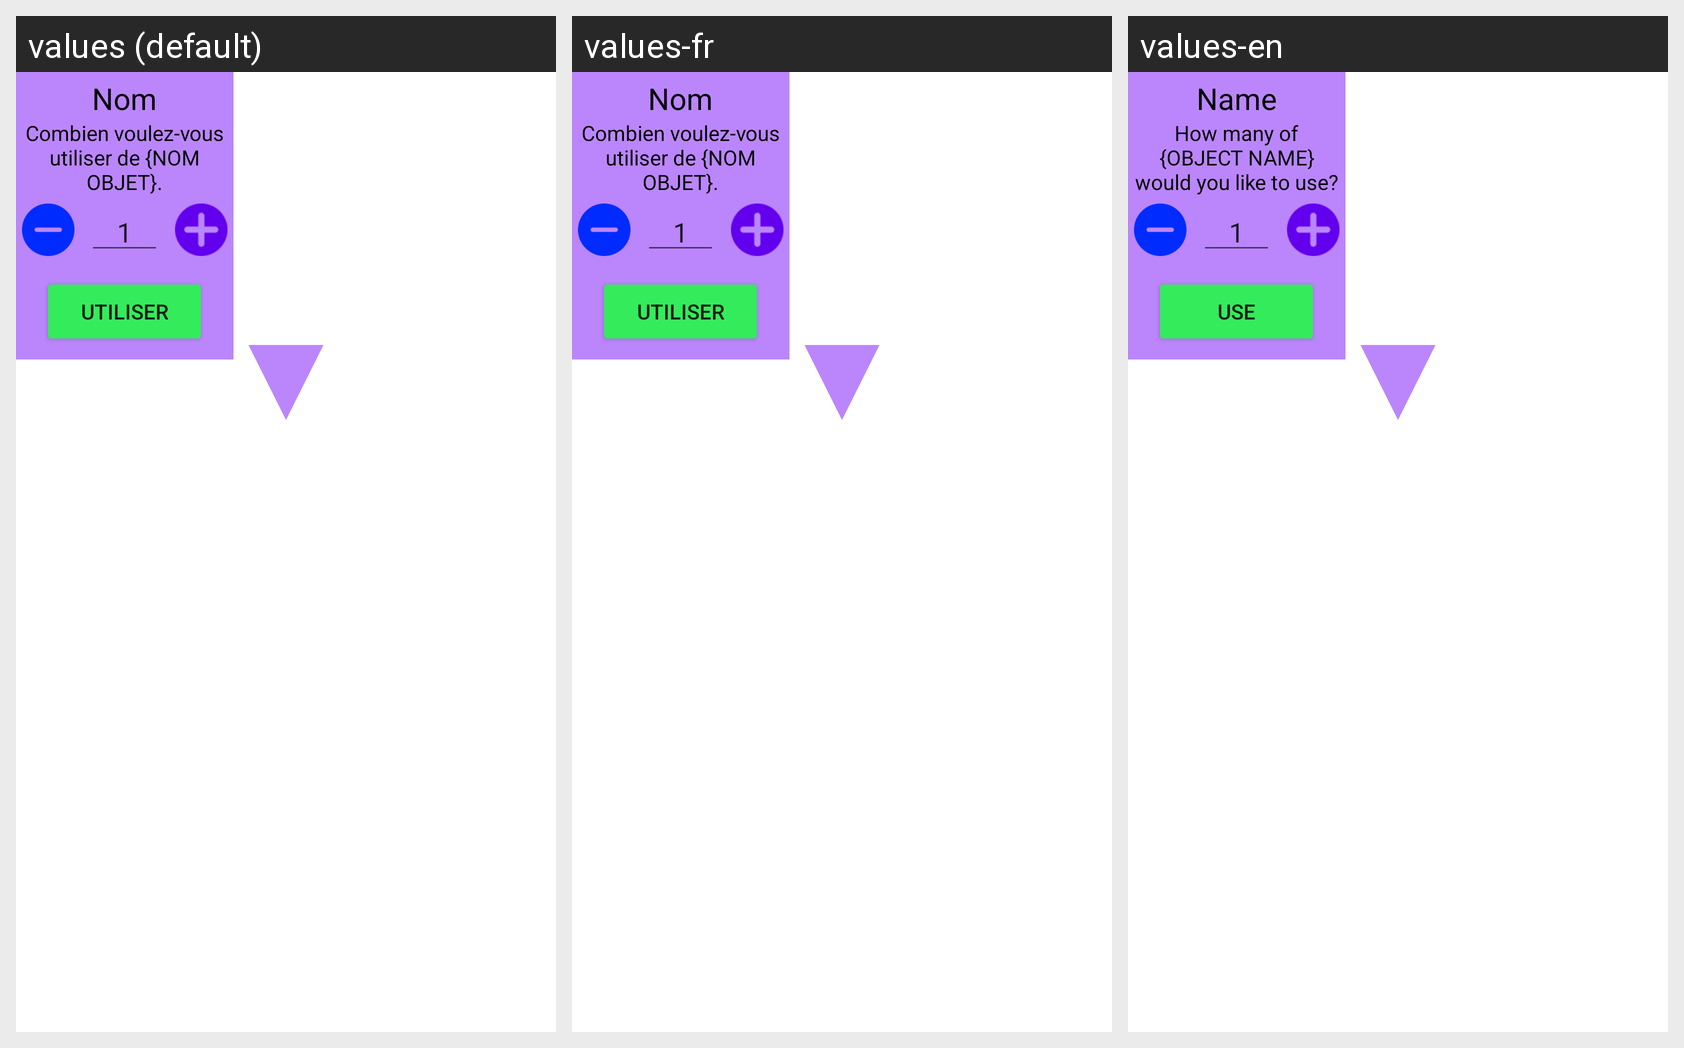

Strings drawn on this Android screen and how each of the app's shown locales translates them:
Android screen res/layout/popup_nombre_utilisations.xml rendered under 3 locales, left to right: values (default), values-fr, values-en. Device: Nexus 5 (rendered at 1080×1920; each locale shown at half size, 540×960, under a caption strip naming it); theme Theme.Vakna.
Strings drawn on this screen, with the default value and each locale's value (text and hints the layout hard-codes, and strings that could not be matched under every locale, appear in the picture but are not listed):

popup_nom_objet
  values: Nom
  values-fr: Nom
  values-en: Name

popup_nombre_utilisations
  values: Combien voulez-vous utiliser de {NOM OBJET}.
  values-fr: Combien voulez-vous utiliser de {NOM OBJET}.
  values-en: How many of {OBJECT NAME} would you like to use?

bouton_utiliser
  values: Utiliser
  values-fr: Utiliser
  values-en: Use
